The GitHub repository tanverhassantanver/Automated-Identification-of-Medicinal-Plants-Through-Image-Processing-and-Transfer-Learning contains a labelled image folder "data" with 5 categories: Aristolochia indica, Centella asiatica, giant calotrope, green chiretta, Terminalia bellirica. Examples follow, each with its label.

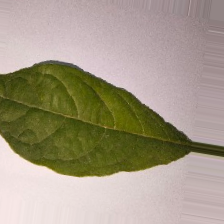
Label: Terminalia bellirica

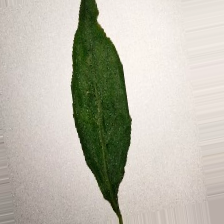
Label: green chiretta

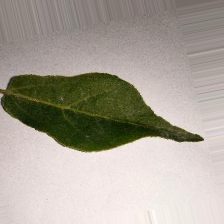
Label: Aristolochia indica

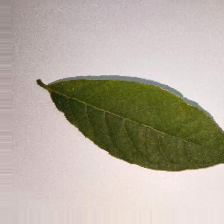
Label: Terminalia bellirica

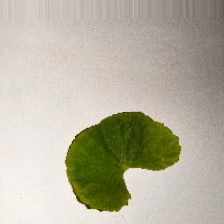
Label: Centella asiatica

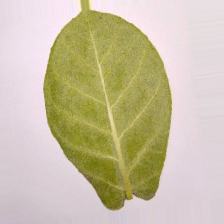
Label: giant calotrope
